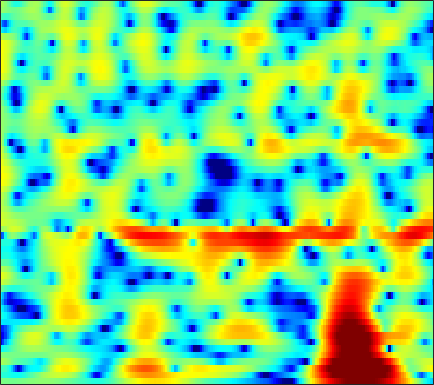

Data behind this chart, as committed beside it:
-0.096675, -0.21426, -0.34323, -0.43894, -0.48656, -0.52367, -0.52398, -0.50032, -0.44179, -0.36214, -0.26208, -0.17413, -0.050512, 0.074645, 0.16564, 0.27909, 0.38034, 0.44707, 0.51629, 0.55538, 0.56007, 0.54535, 0.50317, 0.43221
-3.374, -3.55, -3.782, -4.028, -4.219, -4.466, -4.663, -4.74, -4.701, -4.473, -4.062, -3.661, -3.046, -2.382, -1.876, -1.21, -0.5734, -0.1195, 0.4484, 0.9697, 1.441, 1.76, 2.134, 2.447
-2.564, -2.492, -2.853, -3.757, -4.839, -6.942, -10.1, -13.43, -17.52, -14.4, -10.44, -8.422, -6.693, -5.721, -5.348, -5.18, -5.184, -5.117, -4.644, -3.577, -2.099, -0.9057, 0.6277, 1.99
1.703, 1.391, 0.9382, 0.4303, 0.02721, -0.5077, -1.002, -1.324, -1.671, -1.934, -2.118, -2.247, -2.486, -2.879, -3.307, -4.075, -5.018, -5.721, -6.279, -5.896, -4.567, -3.285, -1.585, -0.07426
0.01813, -0.1527, -0.3125, -0.4118, -0.4526, -0.4691, -0.4555, -0.4328, -0.4028, -0.3795, -0.3612, -0.3541, -0.3606, -0.3944, -0.4371, -0.5034, -0.5657, -0.5922, -0.5826, -0.5002, -0.3393, -0.1774, 0.07522, 0.3462
-4.926, -4.604, -3.954, -3.186, -2.597, -1.835, -1.126, -0.6373, -0.05341, 0.4364, 0.8324, 1.073, 1.321, 1.488, 1.56, 1.59, 1.551, 1.483, 1.337, 1.143, 0.91, 0.7161, 0.4465, 0.1874
-16.41, -12.7, -9.328, -6.792, -5.202, -3.387, -1.886, -0.9073, 0.2352, 1.193, 1.97, 2.437, 2.912, 3.23, 3.368, 3.412, 3.289, 3.088, 2.656, 2.022, 1.166, 0.3683, -0.8973, -2.363
-16.8, -15.65, -12.89, -9.853, -7.745, -5.249, -3.165, -1.871, -0.4175, 0.7676, 1.724, 2.314, 2.934, 3.378, 3.601, 3.755, 3.729, 3.589, 3.221, 2.606, 1.701, 0.7859, -0.8434, -3.047
-14.38, -13.87, -12.07, -9.811, -8.203, -6.389, -4.861, -3.861, -2.727, -1.827, -1.102, -0.6482, -0.1359, 0.294, 0.5699, 0.8949, 1.167, 1.343, 1.528, 1.651, 1.695, 1.668, 1.585, 1.478
-5.771, -5.978, -6.125, -6.116, -6.016, -5.893, -5.834, -5.805, -5.729, -5.673, -5.625, -5.595, -5.554, -5.491, -5.409, -5.134, -4.582, -3.974, -2.936, -1.763, -0.5656, 0.2802, 1.317, 2.24
-3.778, -4.476, -5.394, -6.413, -7.2, -8.278, -9.46, -10.38, -11.56, -12.44, -12.83, -12.95, -13.12, -13.68, -14.7, -17.31, -20.79, -18.4, -12.21, -7.62, -4.273, -2.256, -0.05391, 1.712
-4.753, -5.909, -7.533, -9.289, -10.65, -12.51, -14.7, -16.94, -21.71, -33.07, -27.41, -21.27, -17.22, -15.04, -14.05, -13.19, -12.19, -10.96, -8.67, -6.059, -3.556, -1.867, 0.1189, 1.802
-7.222, -9.393, -12.64, -15.71, -17.06, -17, -16.09, -15.49, -14.9, -14.4, -13.46, -12.54, -11.12, -9.707, -8.664, -7.336, -6.037, -5.043, -3.705, -2.359, -1.006, -0.01798, 1.227, 2.361
-5.849, -7.86, -10.91, -14.01, -14.86, -13.57, -11.85, -10.69, -9.361, -8.283, -7.301, -6.629, -5.753, -4.894, -4.271, -3.452, -2.648, -2.059, -1.291, -0.5207, 0.2275, 0.7876, 1.53, 2.263
-0.4959, -1.271, -2.243, -3.028, -3.483, -3.805, -3.846, -3.775, -3.577, -3.287, -2.96, -2.699, -2.334, -1.959, -1.683, -1.335, -1.032, -0.8456, -0.6551, -0.5181, -0.4113, -0.3234, -0.115, 0.2804
3.126, 2.666, 2.042, 1.451, 0.9936, 0.4044, -0.09772, -0.4237, -0.8133, -1.119, -1.328, -1.394, -1.378, -1.271, -1.156, -1.016, -0.9652, -1.031, -1.323, -1.974, -3.047, -4.211, -6.183, -7.653
4.117, 3.713, 3.08, 2.362, 1.791, 0.9122, -0.1073, -0.9363, -2.112, -3.298, -4.299, -4.765, -4.821, -4.295, -3.7, -2.876, -2.215, -1.896, -1.786, -2.104, -2.938, -3.928, -5.68, -6.977
2.184, 1.868, 1.29, 0.5495, -0.07622, -1.131, -2.528, -3.812, -5.994, -9.129, -14.12, -21.74, -20.67, -12.23, -8.954, -6.066, -4.114, -3.041, -1.995, -1.277, -0.7873, -0.5042, -0.1405, 0.3526
-1.349, -1.417, -1.605, -2.048, -2.558, -3.35, -4.325, -5.215, -6.545, -7.925, -9.166, -9.639, -9.436, -8.347, -7.2, -5.613, -4.114, -3.114, -1.949, -0.9213, -0.03028, 0.5648, 1.295, 1.964
-4.394, -4.114, -3.939, -4.057, -4.399, -4.944, -5.574, -6.135, -6.825, -7.362, -7.547, -7.486, -7.116, -6.41, -5.708, -4.656, -3.54, -2.709, -1.598, -0.5862, 0.3353, 0.9723, 1.756, 2.448
-4.801, -4.524, -4.621, -4.853, -5.11, -5.927, -7.029, -7.957, -9.269, -10.32, -10.55, -10.1, -8.875, -7.422, -6.345, -4.941, -3.596, -2.63, -1.407, -0.2961, 0.7098, 1.383, 2.166, 2.827
-3.726, -3.782, -3.852, -3.93, -3.992, -4.743, -6.254, -8.026, -12.07, -20.34, -22.66, -15.61, -10.85, -8.38, -7.03, -5.562, -4.081, -2.887, -1.325, 0.121, 1.361, 2.108, 2.846, 3.35
-12.35, -11.38, -4.42, -1.144, -0.1601, 0.6153, 0.4489, -0.1024, -1.069, -2.116, -3.139, -3.736, -4.492, -5.966, -7.945, -11.35, -9.177, -5.243, -1.309, 1.131, 2.675, 3.345, 3.737, 3.651
1.262, 1.072, 1.522, 2.377, 2.896, 3.297, 3.398, 3.272, 2.875, 2.259, 1.513, 0.8942, -0.3283, -1.802, -2.977, -4.06, -3.645, -2.469, -0.9014, 0.3898, 0.9006, 0.7732, -0.1258, -2.033
3.494, 3.182, 2.959, 2.676, 2.627, 2.455, 2.25, 2.068, 1.741, 1.371, 0.9762, 0.6583, 0.1536, -0.293, -0.5538, -0.7632, -0.8234, -0.7862, -0.7373, -0.8002, -1.16, -1.666, -2.818, -4.438
3.232, 2.885, 2.472, 2.016, 1.689, 1.262, 0.8701, 0.6085, 0.3202, 0.09882, -0.08941, -0.2226, -0.2728, -0.3109, -0.3331, -0.3282, -0.3178, -0.3192, -0.331, -0.4656, -0.6753, -0.9101, -1.323, -1.812
2.622, 2.203, 1.483, 0.7348, 0.04709, -0.7928, -1.56, -2, -2.326, -2.374, -2.19, -1.948, -1.578, -1.203, -0.9367, -0.6202, -0.3343, -0.149, 0.05275, 0.2239, 0.3464, 0.4018, 0.4553, 0.456
2.235, 1.663, 0.5538, -0.937, -2.305, -4.547, -7.009, -8.555, -9.076, -7.839, -6.145, -4.994, -3.833, -2.904, -2.323, -1.665, -1.095, -0.7018, -0.2226, 0.2484, 0.6788, 0.99, 1.378, 1.752
2.591, 2.01, 0.8181, -0.9162, -2.605, -5.734, -9.981, -13.92, -14.7, -10.97, -8.298, -6.953, -5.799, -4.989, -4.505, -3.899, -3.282, -2.775, -2.083, -1.363, -0.626, -0.05233, 0.7001, 1.469
3.812, 3.407, 2.625, 1.493, 0.4784, -1.028, -2.576, -3.6, -4.692, -5.417, -6.057, -6.662, -7.484, -8.375, -8.891, -9.002, -8.348, -7.604, -6.443, -5.37, -4.319, -3.501, -2.281, -0.9628
4.983, 4.736, 4.208, 3.445, 2.768, 1.721, 0.5565, -0.3855, -1.74, -3.286, -5.11, -6.793, -9.858, -14.66, -21.31, -28.12, -16.96, -13.83, -11.89, -11.33, -11.46, -11.34, -9.609, -6.526
5.28, 5.055, 4.546, 3.903, 3.299, 2.389, 1.355, 0.4986, -0.7476, -2.152, -3.729, -5.015, -6.947, -8.878, -10.1, -11.08, -11.24, -11.19, -11.46, -12.57, -15.07, -17.38, -15.08, -9.61
4.867, 4.524, 3.898, 3.184, 2.548, 1.675, 0.7188, -0.00712, -0.9923, -1.97, -2.942, -3.655, -4.506, -5.307, -5.807, -6.322, -6.672, -6.896, -7.056, -7.116, -6.963, -6.576, -5.614, -4.179
4.296, 3.695, 2.816, 1.798, 1.014, -0.07119, -1.117, -1.848, -2.696, -3.346, -3.799, -4.019, -4.197, -4.312, -4.366, -4.401, -4.419, -4.387, -4.272, -4.036, -3.602, -3.146, -2.353, -1.37
3.83, 2.844, 1.442, -0.1404, -1.327, -3.037, -4.687, -5.871, -7.086, -7.521, -7.044, -6.33, -5.373, -4.507, -4.045, -3.677, -3.538, -3.515, -3.578, -3.526, -3.185, -2.676, -1.663, -0.4573
3.263, 1.729, -0.691, -3.234, -5.162, -7.374, -9.773, -12.17, -18.6, -27.14, -13.55, -9.367, -6.066, -4.097, -3.223, -2.728, -2.905, -3.526, -4.996, -7.123, -8.63, -7.551, -4.328, -1.271
2.289, 0.1355, -3.886, -10.07, -18.33, -18.05, -12.12, -10.38, -9.112, -7.886, -6.068, -4.638, -2.84, -1.55, -0.9552, -0.6493, -0.9829, -1.721, -3.367, -5.869, -7.807, -6.763, -3.385, -0.4039
1.608, 0.2178, -1.988, -4.168, -5.527, -6.177, -5.668, -4.992, -3.968, -2.966, -1.992, -1.302, -0.4561, 0.2029, 0.5573, 0.8155, 0.8137, 0.6831, 0.3844, 0.1047, 0.02458, 0.1858, 0.6459, 1.241
1.17, 0.5774, -0.232, -0.987, -1.434, -1.808, -1.891, -1.783, -1.484, -1.038, -0.5357, -0.1338, 0.3682, 0.8095, 1.086, 1.339, 1.482, 1.525, 1.484, 1.39, 1.254, 1.139, 0.9573, 0.7345
0.8244, 0.527, 0.1191, -0.3273, -0.6133, -0.9069, -1.057, -1.047, -0.891, -0.5706, -0.1495, 0.2117, 0.6935, 1.161, 1.463, 1.776, 1.976, 2.036, 2.002, 1.83, 1.51, 1.168, 0.5781, -0.152
0.8756, 0.5274, -0.04415, -0.7193, -1.223, -1.803, -2.187, -2.263, -2.049, -1.527, -0.7657, -0.1449, 0.6885, 1.465, 1.961, 2.498, 2.854, 2.983, 2.979, 2.735, 2.251, 1.704, 0.7206, -0.5899
1.004, 0.3495, -0.8724, -2.368, -3.656, -5.552, -7.207, -7.847, -7.228, -5.407, -3.288, -1.803, -0.04902, 1.375, 2.255, 3.174, 3.803, 4.096, 4.223, 4.054, 3.565, 2.97, 1.821, 0.1495
0.0424, -1.034, -2.906, -5.279, -7.491, -11.27, -17.04, -24.02, -18.18, -11.3, -6.937, -4.511, -1.913, 0.07634, 1.266, 2.493, 3.361, 3.805, 4.129, 4.174, 3.927, 3.556, 2.805, 1.763
-1.001, -2.32, -4.488, -7.225, -9.768, -13.3, -15.91, -16.07, -13.91, -10.76, -7.66, -5.533, -3.155, -1.229, -0.06895, 1.145, 2.04, 2.514, 2.94, 3.145, 3.169, 3.079, 2.836, 2.496
-0.2297, -1.387, -3.369, -6.035, -8.574, -12.98, -17.84, -17.05, -12.48, -8.871, -6.168, -4.502, -2.706, -1.27, -0.4145, 0.4693, 1.096, 1.422, 1.693, 1.833, 1.923, 1.986, 2.088, 2.205
2.039, 1.302, 0.07724, -1.35, -2.475, -3.799, -4.684, -4.92, -4.657, -3.934, -3.013, -2.312, -1.467, -0.7631, -0.3695, -0.03572, 0.02915, -0.07656, -0.404, -0.8091, -1.098, -1.076, -0.6348, 0.1483
4.072, 3.58, 2.733, 1.758, 0.9999, -0.02928, -0.9369, -1.483, -1.986, -2.174, -2.078, -1.875, -1.495, -1.164, -1.018, -1.078, -1.54, -2.241, -3.766, -6.24, -9.848, -11.7, -8.643, -4.535
5.003, 4.547, 3.727, 2.677, 1.749, 0.3003, -1.352, -2.672, -4.338, -5.46, -5.529, -4.977, -3.912, -2.965, -2.463, -2.181, -2.351, -2.843, -3.998, -5.77, -7.782, -8.429, -6.853, -4.111
5.04, 4.598, 3.759, 2.604, 1.49, -0.3964, -2.931, -5.503, -10.65, -23.28, -16.98, -10.95, -6.907, -4.637, -3.561, -2.658, -2.2, -2.119, -2.223, -2.429, -2.547, -2.451, -2.028, -1.272
4.814, 4.441, 3.742, 2.768, 1.829, 0.3544, -1.381, -2.818, -4.702, -6.041, -6.279, -5.742, -4.683, -3.615, -2.965, -2.295, -1.904, -1.726, -1.669, -1.745, -1.869, -1.951, -1.941, -1.712
4.81, 4.524, 3.962, 3.217, 2.571, 1.593, 0.5315, -0.2569, -1.24, -2.029, -2.514, -2.666, -2.635, -2.376, -2.104, -1.764, -1.544, -1.495, -1.647, -2.11, -2.923, -3.765, -5.045, -6.008
4.667, 4.353, 3.823, 3.224, 2.736, 1.987, 1.111, 0.3638, -0.7125, -1.835, -2.831, -3.397, -3.617, -3.249, -2.693, -1.901, -1.233, -0.9815, -0.9987, -1.529, -2.751, -4.291, -7.724, -14.6
2.429, 1.873, 1.339, 1.008, 0.7915, 0.4375, -0.1457, -0.8421, -2.254, -4.439, -7.876, -11.57, -14.12, -9.115, -5.99, -3.171, -1.391, -0.5212, 0.1129, 0.2636, 0.02292, -0.3516, -0.9358, -1.286
-4.243, -6.142, -6.867, -5.465, -4.209, -2.986, -2.432, -2.437, -3.022, -4.217, -5.958, -7.262, -7.709, -6.11, -4.436, -2.432, -0.9389, -0.1125, 0.653, 1.115, 1.376, 1.497, 1.626, 1.83
-7.842, -11.48, -12.75, -8.753, -6.274, -4.149, -2.902, -2.366, -2.015, -1.944, -1.976, -1.962, -1.765, -1.337, -0.9223, -0.3134, 0.2394, 0.5444, 0.8277, 0.983, 1.057, 1.108, 1.237, 1.483
-1.996, -2.56, -2.907, -2.761, -2.421, -1.878, -1.359, -1.028, -0.6409, -0.3239, -0.02881, 0.1874, 0.4585, 0.7158, 0.8773, 0.9989, 0.9785, 0.8509, 0.4935, -0.06339, -0.7427, -1.221, -1.558, -1.35
0.9854, 0.6665, 0.2154, -0.1693, -0.4225, -0.6358, -0.7134, -0.6629, -0.4556, -0.0922, 0.356, 0.7124, 1.151, 1.488, 1.65, 1.673, 1.419, 1.02, 0.09709, -1.427, -3.834, -6.547, -11.63, -10.9
1.73, 1.214, 0.3511, -0.6905, -1.56, -2.744, -3.727, -4.1, -3.922, -3.059, -1.901, -1.032, -8.1787e-05, 0.8017, 1.226, 1.552, 1.566, 1.337, 0.6989, -0.3936, -1.975, -3.389, -4.94, -4.636
